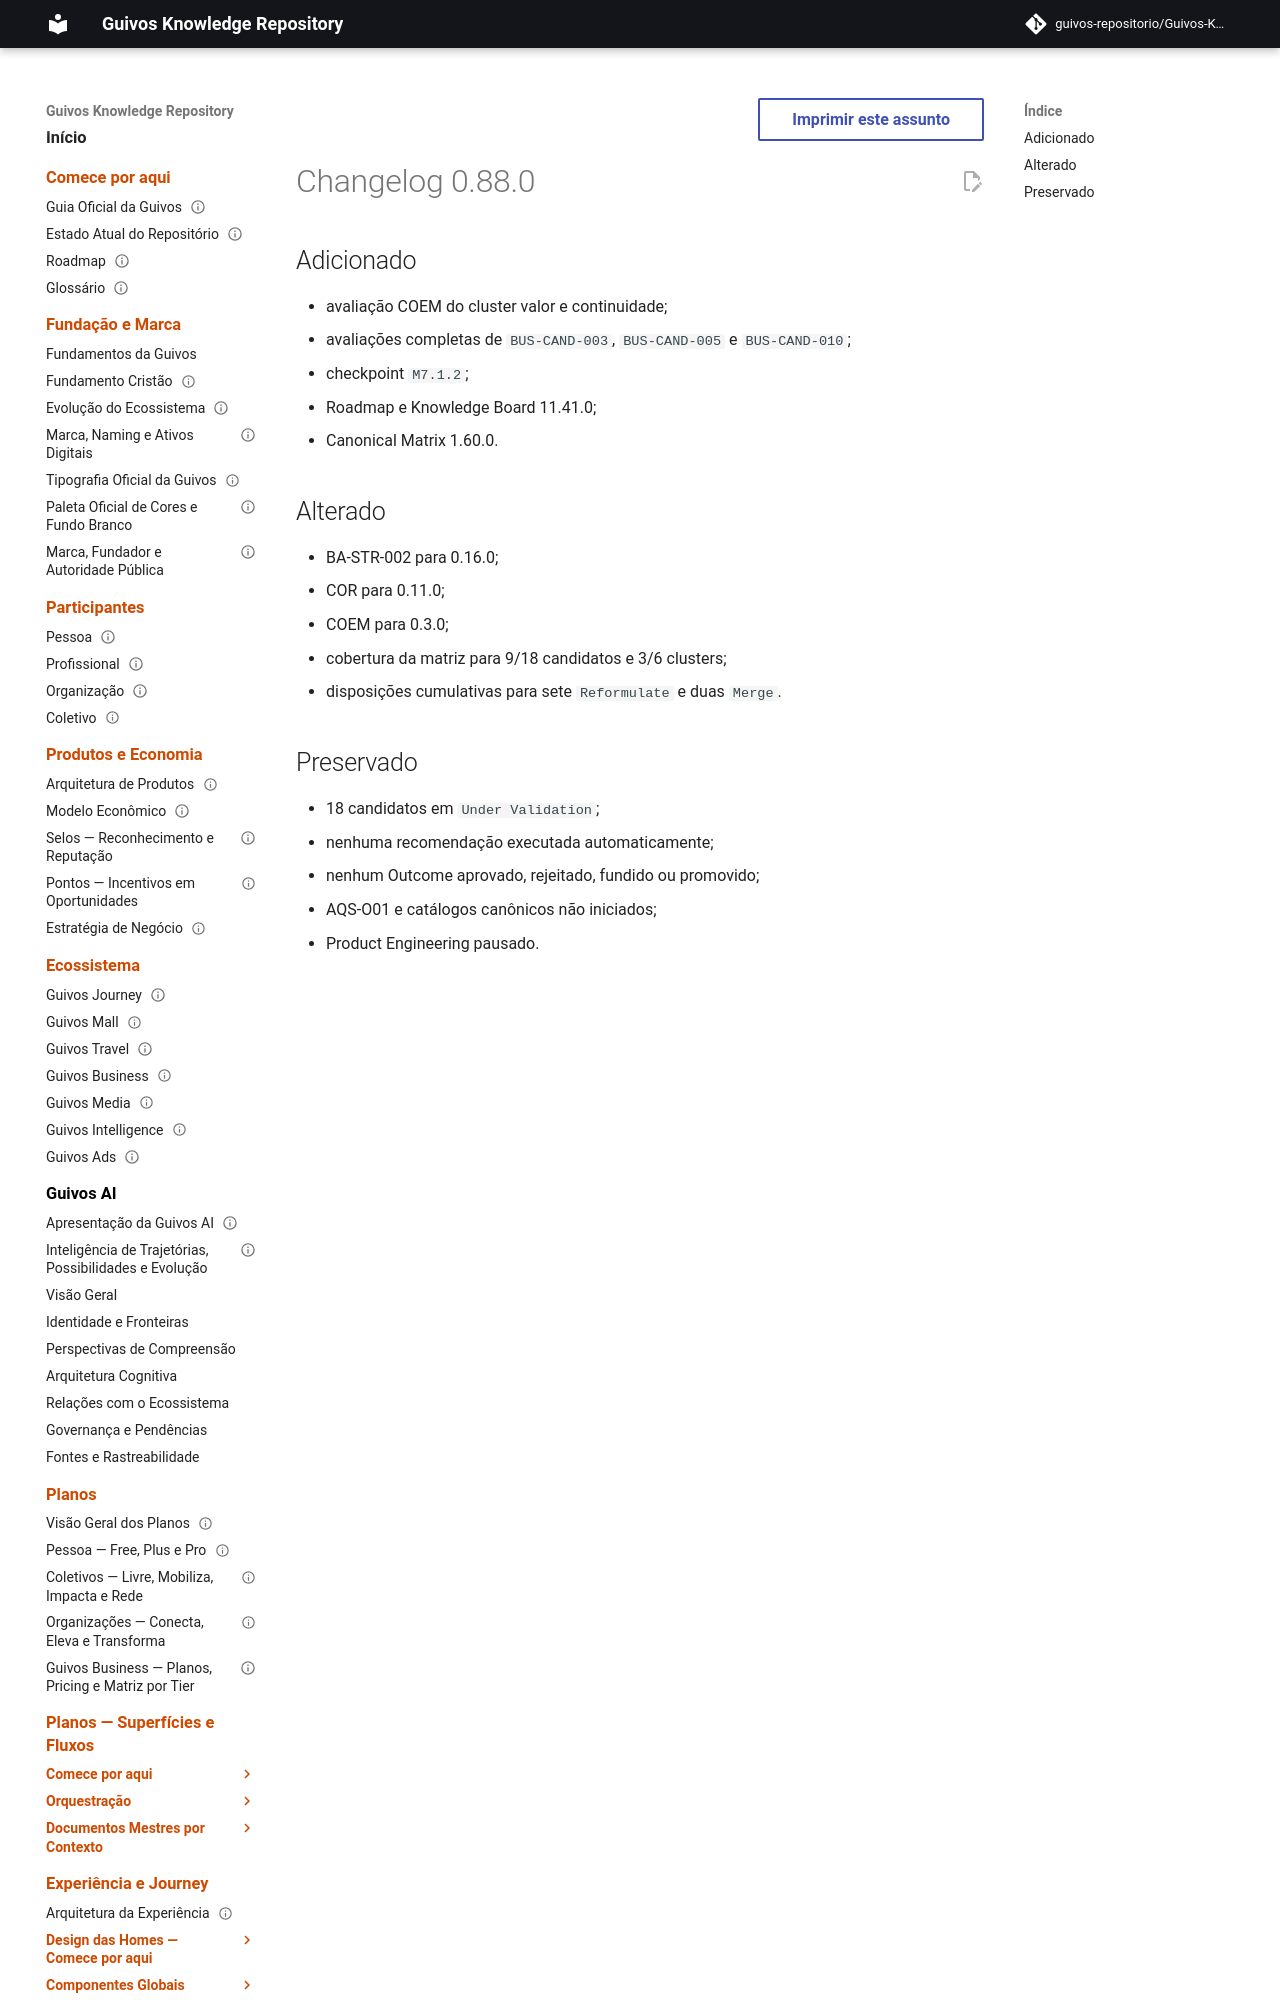

repository: guivos-repositorio/Guivos-Knowledge-Repository · page: project/changelog-0.88.0-ba-str-002-coem-003/index.html · generator: mkdocs

---
id: GKR-CHANGELOG-0.88.0
title: Changelog 0.88.0 — Value and Continuity Cluster COEM
status: active
version: 0.88.0
owner: Guivos
last_updated: 2026-07-24
related:
  - BA-STR-002-COEM-001
  - M7.1.2
---

# Changelog 0.88.0
